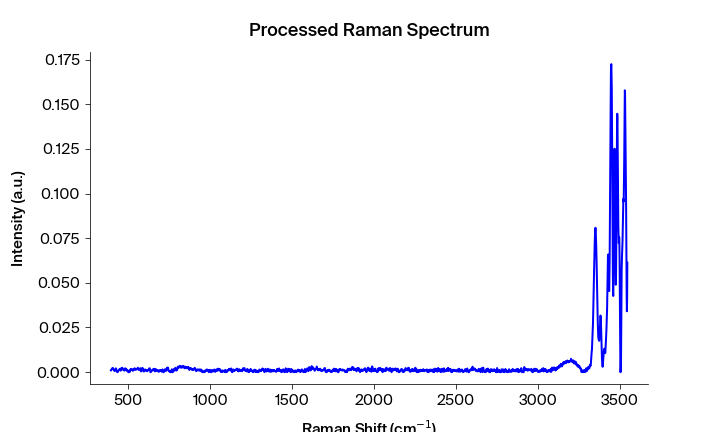

The table this chart was drawn from, first rows:
Pixels #, Intensity (a.u.), Wavelength (nm), Raman shift (cm-1), Raman shift (cm-1) adjusted, Filtered Intensity (a.u.), Baselined Filtered Intensity (a.u.)
0.0, 0.0009839, 543.4, 393.5, 393.2, 0.0009287, 0.0008967
1.0, 0.0009287, 543.4, 395.4, 395.1, 0.0009839, 0.0009519
2.0, 0.001044, 543.5, 397.2, 396.9, 0.001044, 0.001012
3.0, 0.001543, 543.5, 399.1, 398.8, 0.001543, 0.001511
4.0, 0.001819, 543.6, 400.9, 400.6, 0.001819, 0.001787
5.0, 0.001983, 543.6, 402.8, 402.5, 0.001983, 0.001951
6.0, 0.002323, 543.7, 404.7, 404.4, 0.002035, 0.002003
7.0, 0.002035, 543.8, 406.5, 406.2, 0.002035, 0.002003
8.0, 0.00213, 543.8, 408.4, 408.1, 0.002035, 0.002003
9.0, 0.00158, 543.9, 410.2, 409.9, 0.00158, 0.001548
10.0, 0.001546, 543.9, 412.1, 411.8, 0.001546, 0.001514
11.0, 0.001182, 544, 413.9, 413.6, 0.001182, 0.00115
12.0, 0.0008642, 544, 415.8, 415.5, 0.001139, 0.001107
13.0, 0.0006098, 544.1, 417.7, 417.4, 0.001139, 0.001107
14.0, 0.001139, 544.1, 419.5, 419.2, 0.001139, 0.001107
15.0, 0.001407, 544.2, 421.4, 421.1, 0.001407, 0.001375
16.0, 0.00152, 544.3, 423.2, 422.9, 0.00152, 0.001488
17.0, 0.002128, 544.3, 425.1, 424.8, 0.00152, 0.001488
18.0, 0.001853, 544.4, 426.9, 426.6, 0.00152, 0.001488
19.0, 0.001401, 544.4, 428.8, 428.5, 0.001401, 0.001369
20.0, 0.0003874, 544.5, 430.6, 430.3, 0.0003874, 0.0003553
21.0, 0.0001326, 544.5, 432.5, 432.2, 0.0001326, 0.0001006
22.0, 9.31657e-05, 544.6, 434.4, 434, 0.0001326, 0.0001006
23.0, 0.0, 544.6, 436.2, 435.9, 0.0001326, 0.0001006
24.0, 0.0003679, 544.7, 438.1, 437.7, 0.0003679, 0.0003359
25.0, 0.000622, 544.7, 439.9, 439.6, 0.000622, 0.00059
26.0, 0.0008235, 544.8, 441.8, 441.4, 0.0008235, 0.0007915
27.0, 0.001205, 544.9, 443.6, 443.3, 0.001205, 0.001173
28.0, 0.001385, 544.9, 445.5, 445.1, 0.001214, 0.001182
29.0, 0.001214, 545, 447.3, 447, 0.001385, 0.001353
30.0, 0.001821, 545, 449.2, 448.8, 0.001792, 0.00176
31.0, 0.001792, 545.1, 451, 450.7, 0.001792, 0.00176
32.0, 0.001874, 545.1, 452.9, 452.5, 0.001792, 0.00176
33.0, 0.0008362, 545.2, 454.7, 454.4, 0.001561, 0.001529
34.0, 0.001478, 545.2, 456.6, 456.2, 0.001561, 0.001529
35.0, 0.001561, 545.3, 458.4, 458.1, 0.001561, 0.001529
36.0, 0.002401, 545.4, 460.3, 459.9, 0.002159, 0.002127
37.0, 0.002159, 545.4, 462.1, 461.7, 0.002159, 0.002127
38.0, 0.0024, 545.5, 464, 463.6, 0.002159, 0.002127
39.0, 0.00199, 545.5, 465.8, 465.4, 0.002047, 0.002015
40.0, 0.002047, 545.6, 467.7, 467.3, 0.00199, 0.001958
41.0, 0.001272, 545.6, 469.5, 469.1, 0.001288, 0.001256
42.0, 0.001288, 545.7, 471.3, 471, 0.001272, 0.00124
43.0, 0.001188, 545.7, 473.2, 472.8, 0.001188, 0.001156
44.0, 0.0011, 545.8, 475, 474.7, 0.00113, 0.001098
45.0, 0.0008414, 545.8, 476.9, 476.5, 0.00113, 0.001098
46.0, 0.00113, 545.9, 478.7, 478.3, 0.00113, 0.001098
47.0, 0.001756, 546, 480.6, 480.2, 0.001756, 0.001724
48.0, 0.002172, 546, 482.4, 482, 0.001874, 0.001842
49.0, 0.001947, 546.1, 484.3, 483.9, 0.001874, 0.001842
50.0, 0.001874, 546.1, 486.1, 485.7, 0.001874, 0.001842
51.0, 0.001156, 546.2, 487.9, 487.6, 0.001469, 0.001437
52.0, 0.001469, 546.2, 489.8, 489.4, 0.001275, 0.001243
53.0, 0.0007517, 546.3, 491.6, 491.2, 0.001275, 0.001243
54.0, 0.001275, 546.3, 493.5, 493.1, 0.001275, 0.001243
55.0, 0.001292, 546.4, 495.3, 494.9, 0.001051, 0.001019
56.0, 0.001051, 546.5, 497.2, 496.7, 0.001051, 0.001019
57.0, 0.0007098, 546.5, 499, 498.6, 0.0007098, 0.0006778
58.0, 0.0, 546.6, 500.8, 500.4, 6.1799e-05, 2.979438044153729e-05
59.0, 6.1799e-05, 546.6, 502.7, 502.3, 6.1799e-05, 2.9794479913008936e-05
... 1,988 more rows
